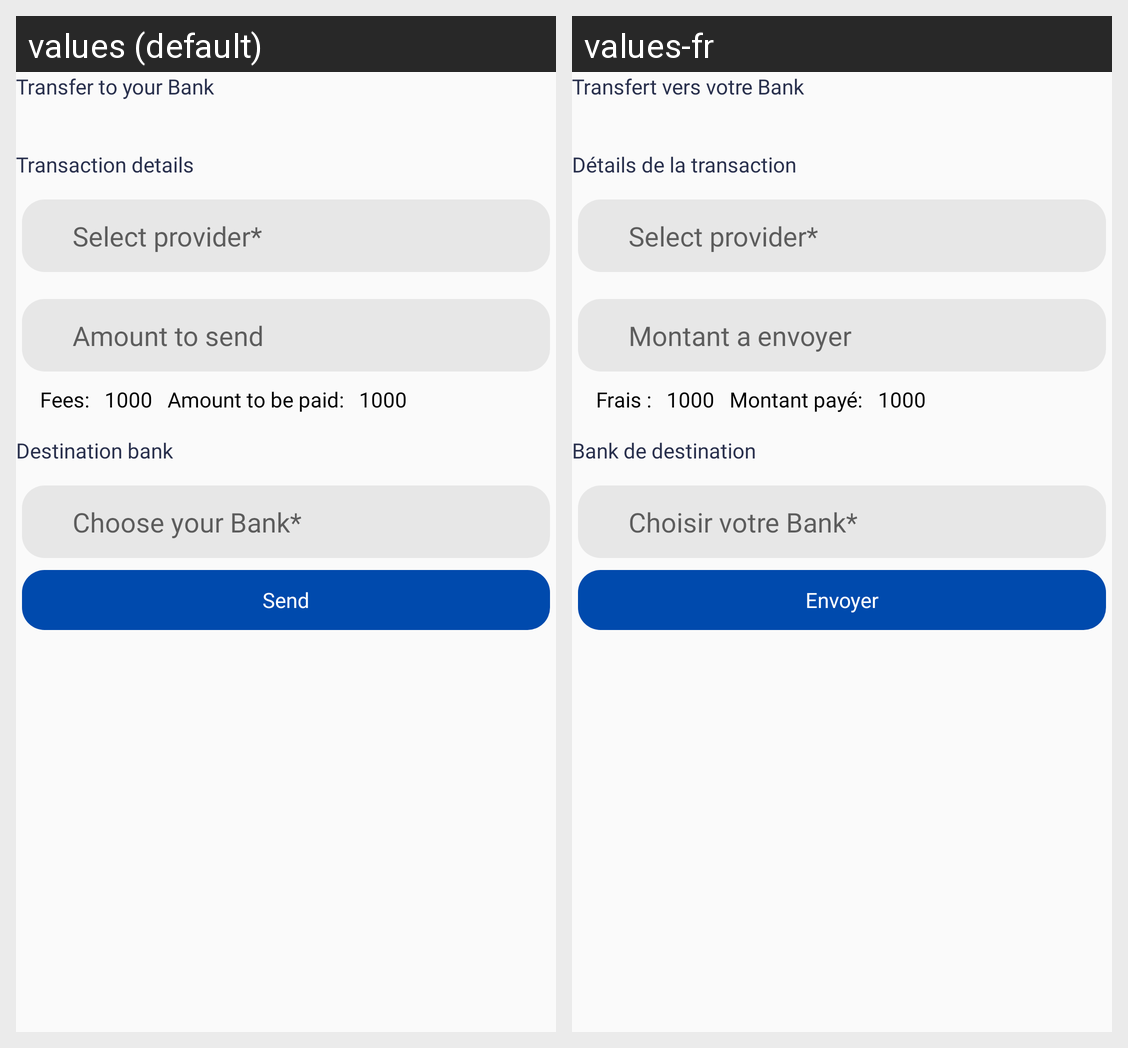

Here is an Android app screen in its default locale and in the app's own translations. Write out the translated-string differences for the strings that appear on this screen.
Android screen res/layout/activity_wallet_to_bank.xml rendered under 2 locales, left to right: values (default), values-fr. Device: Nexus 5 (rendered at 1080×1920; each locale shown at half size, 540×960, under a caption strip naming it); theme AppTheme.
Strings drawn on this screen, with the default value and each locale's value (text and hints the layout hard-codes, and strings that could not be matched under every locale, appear in the picture but are not listed):

transfer_to_your_bank
  values: Transfer to your Bank
  values-fr: Transfert vers votre Bank

transaction_details
  values: Transaction details
  values-fr: Détails de la transaction

valid_select_provider
  values: Select provider*
  values-fr: Select provider*

amount_to_send
  values: Amount to send
  values-fr: Montant a envoyer

fees
  values: Fees:
  values-fr: Frais :

amount_to_paid_colon
  values: Amount to be paid:
  values-fr: Montant payé:

destination_bank
  values: Destination bank
  values-fr: Bank de destination

valid_choose_your_bank
  values: Choose your Bank*
  values-fr: Choisir votre Bank*

send
  values: Send
  values-fr: Envoyer
